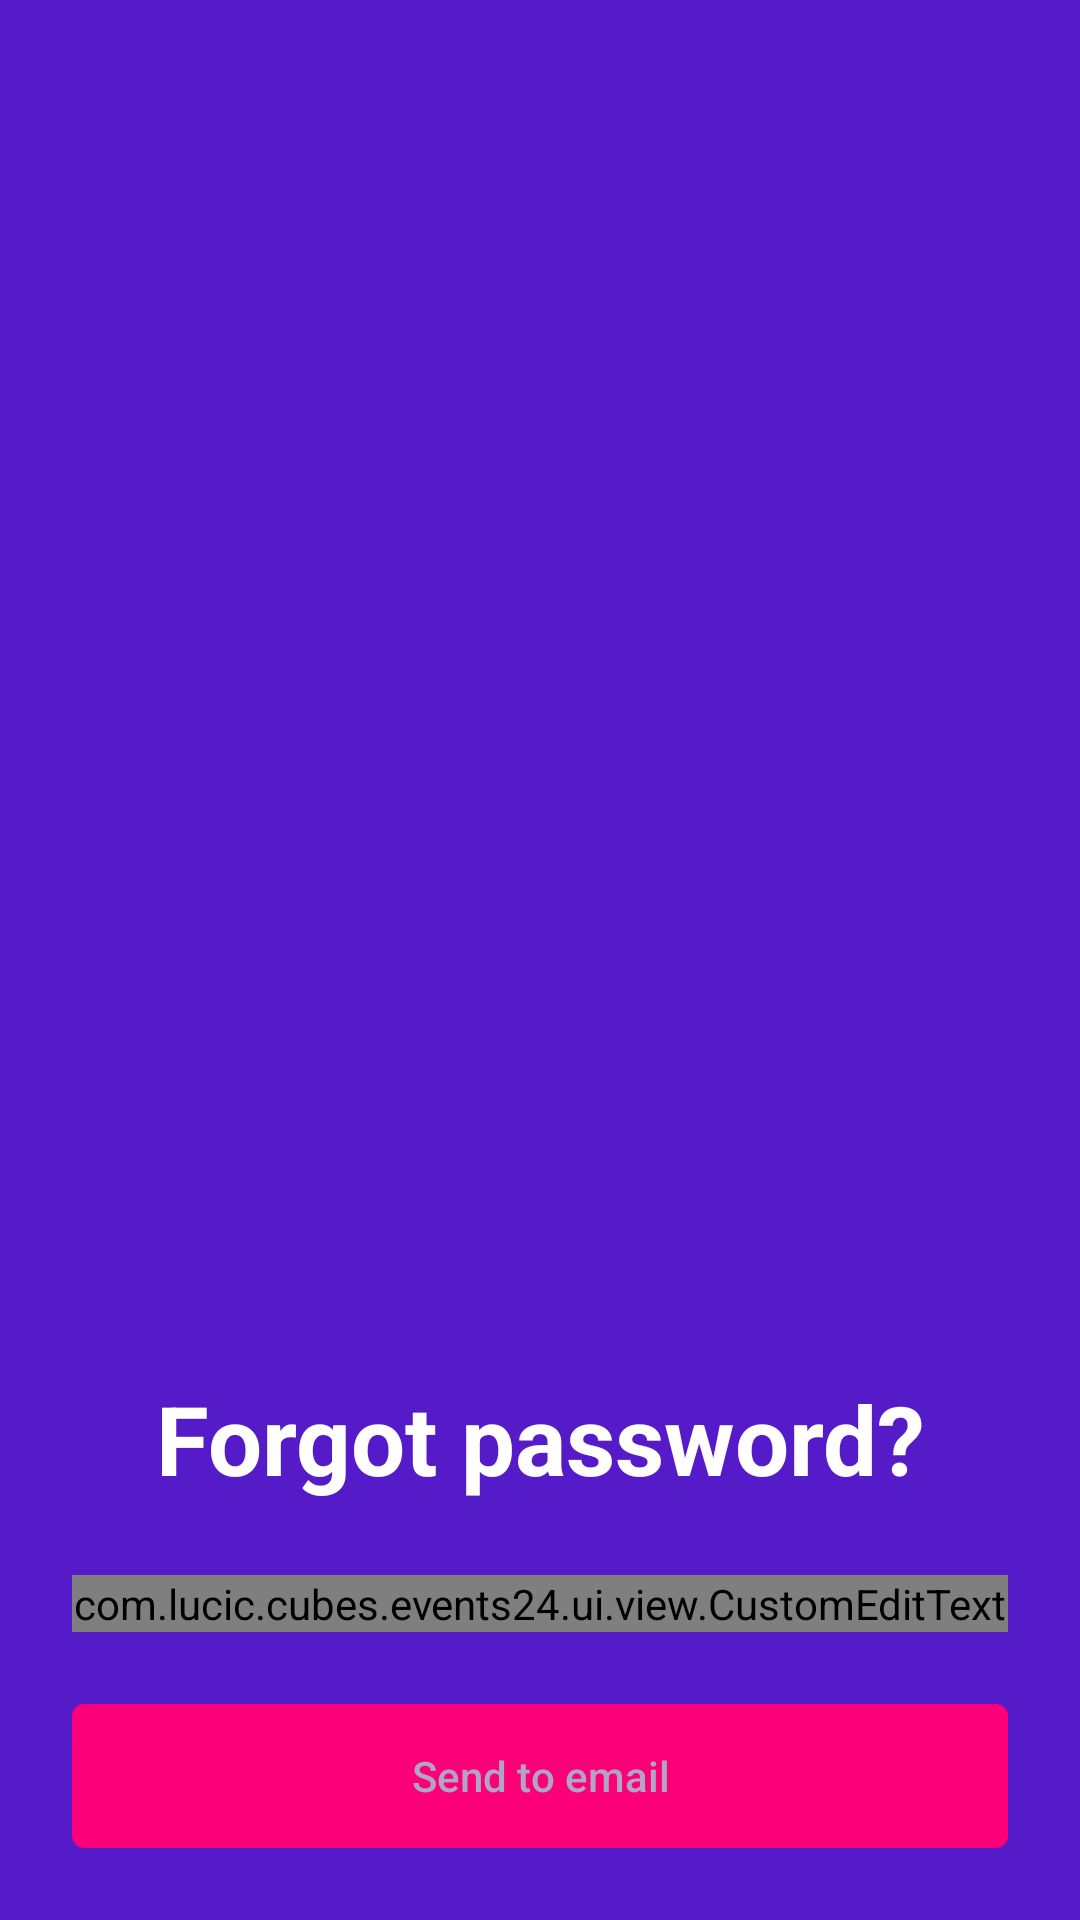

Write the Android layout XML for this screen, with the resource values it uses.
<!-- AndroidManifest.xml: application theme Theme.Events24 -->
<!-- res/layout/activity_forgot_password.xml -->
<?xml version="1.0" encoding="utf-8"?>
<FrameLayout xmlns:android="http://schemas.android.com/apk/res/android"
    xmlns:app="http://schemas.android.com/apk/res-auto"
    xmlns:tools="http://schemas.android.com/tools"
    android:layout_width="match_parent"
    android:layout_height="match_parent"
    android:background="@color/purple"
    android:orientation="vertical"
    tools:context=".ui.activity.registration.MainRegistrationActivity">

    <ImageView
        android:id="@+id/imageView"
        android:layout_width="match_parent"
        android:layout_height="300dp"
        android:layout_gravity="top|center_horizontal"
        android:scaleType="centerCrop"
        android:src="@drawable/login_background" />

    <LinearLayout
        android:layout_width="match_parent"
        android:layout_height="wrap_content"
        android:layout_gravity="bottom"
        android:orientation="vertical"
        android:padding="@dimen/margin_main">

        <TextView
            android:layout_width="match_parent"
            android:layout_height="wrap_content"
            android:gravity="center"
            android:text="@string/forgot_password"
            android:textColor="@color/white"
            android:textSize="@dimen/text_size_biggest"
            android:textStyle="bold" />

        <com.lucic.cubes.events24.ui.view.CustomEditText
            android:id="@+id/editTextEmail"
            android:layout_width="match_parent"
            android:layout_height="wrap_content"
            android:layout_marginTop="@dimen/margin_main"
            android:inputType="textEmailAddress"
            app:layout_constraintEnd_toEndOf="parent"
            app:layout_constraintStart_toStartOf="parent"
            app:layout_constraintTop_toBottomOf="@id/textViewLogin" />

        <Button
            android:id="@+id/button_send"
            android:layout_width="match_parent"
            android:layout_height="wrap_content"
            android:background="@drawable/background_button"
            android:text="@string/send_to_email"
            android:layout_marginTop="@dimen/margin_main"
            android:textAllCaps="false"
            android:textColor="@color/grey" />


    </LinearLayout>


</FrameLayout>
<!-- resources referenced by this layout -->
<resources>
  <color name="grey">#B0A5C4</color>
  <color name="purple">#561BC8</color>
  <color name="white">#FFFFFFFF</color>
  <dimen name="margin_main">24dp</dimen>
  <dimen name="text_size_biggest">32sp</dimen>
  <!-- drawable background_button (drawable) -->
  <?xml version="1.0" encoding="utf-8"?>
  <selector xmlns:android="http://schemas.android.com/apk/res/android">
      <item android:state_enabled="true">
          <shape>
              <corners android:radius="4dp" />
              <solid android:color="@color/pink" />
          </shape>
      </item>
  
      <item android:state_enabled="false">
          <shape>
              <corners android:radius="4dp" />
              <solid android:color="@color/purple" />
          </shape>
      </item>
  
      <item>
          <shape>
              <corners android:radius="4dp" />
              <solid android:color="@color/pink" />
          </shape>
      </item>
  
  </selector>
  <string name="forgot_password">Forgot password?</string>
  <string name="send_to_email">Send to email</string>
  <style name="Theme.Events24" parent="Theme.AppCompat.DayNight.NoActionBar">
          <item name="colorPrimary">@color/purple_light</item>
          <item name="colorPrimaryVariant">@color/purple</item>
          <item name="colorOnPrimary">@color/white</item>
          <item name="android:statusBarColor" tools:targetApi="l">?attr/colorPrimaryVariant</item>
      </style>
  <color name="pink">#FB0079</color>
  <color name="purple_light">#9D82D0</color>
</resources>
